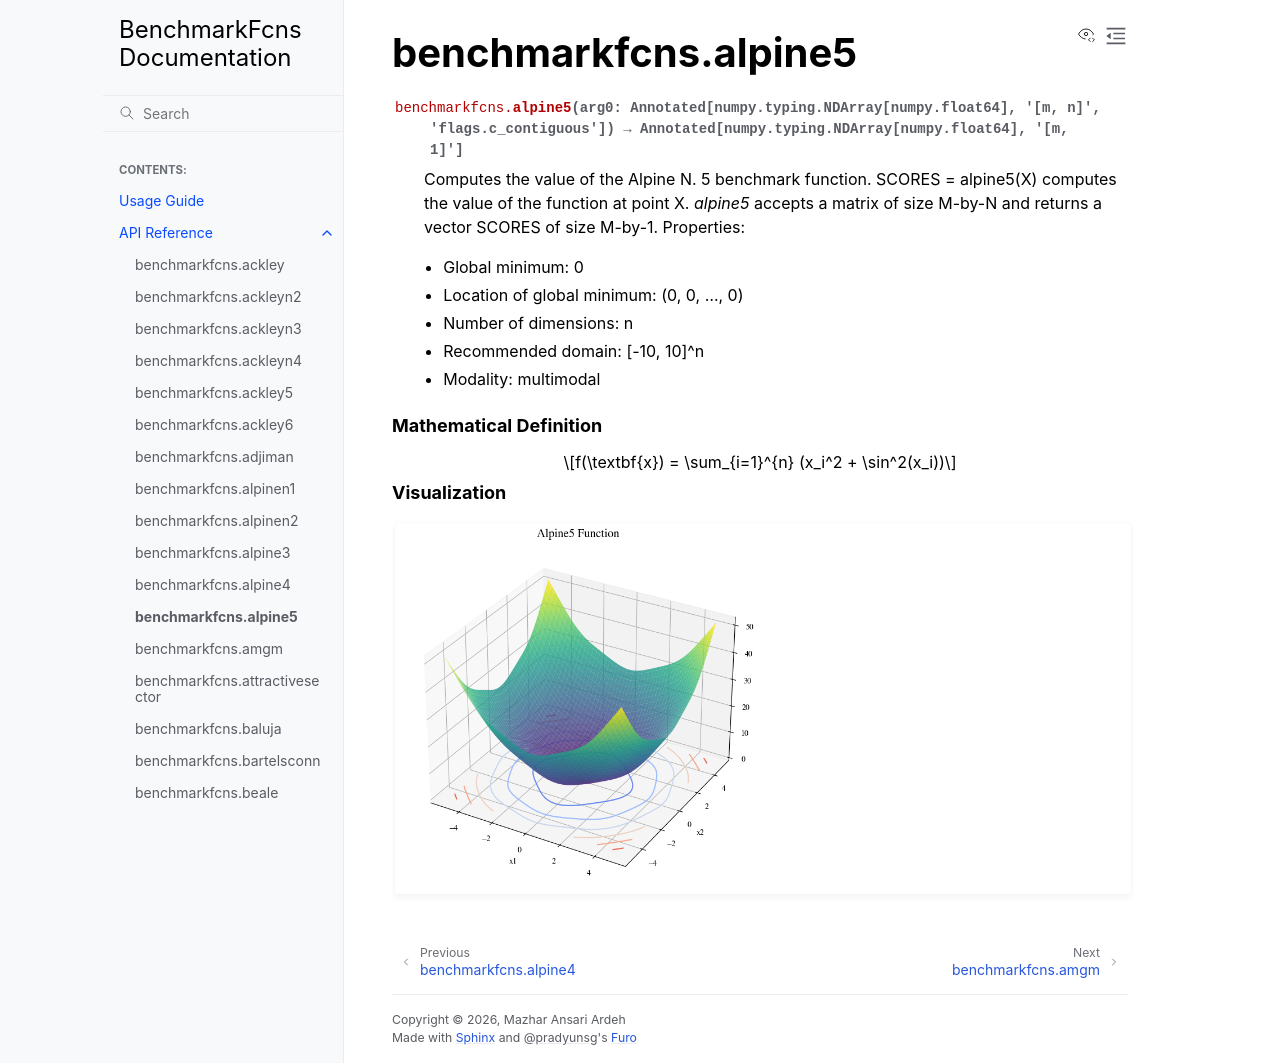

repository: mazhar-ansari-ardeh/BenchmarkFcns · page: generated/benchmarkfcns.alpine5.html · generator: sphinx

benchmarkfcns.alpine5
=====================

.. currentmodule:: benchmarkfcns

.. autofunction:: alpine5

.. raw:: html

   <div style="clear: both"></div>



.. rubric:: Mathematical Definition

.. math::

   f(\textbf{x}) = \sum_{i=1}^{n} (x_i^2 + \sin^2(x_i))

.. rubric:: Visualization

.. function-plots:: benchmarkfcns.alpine5
